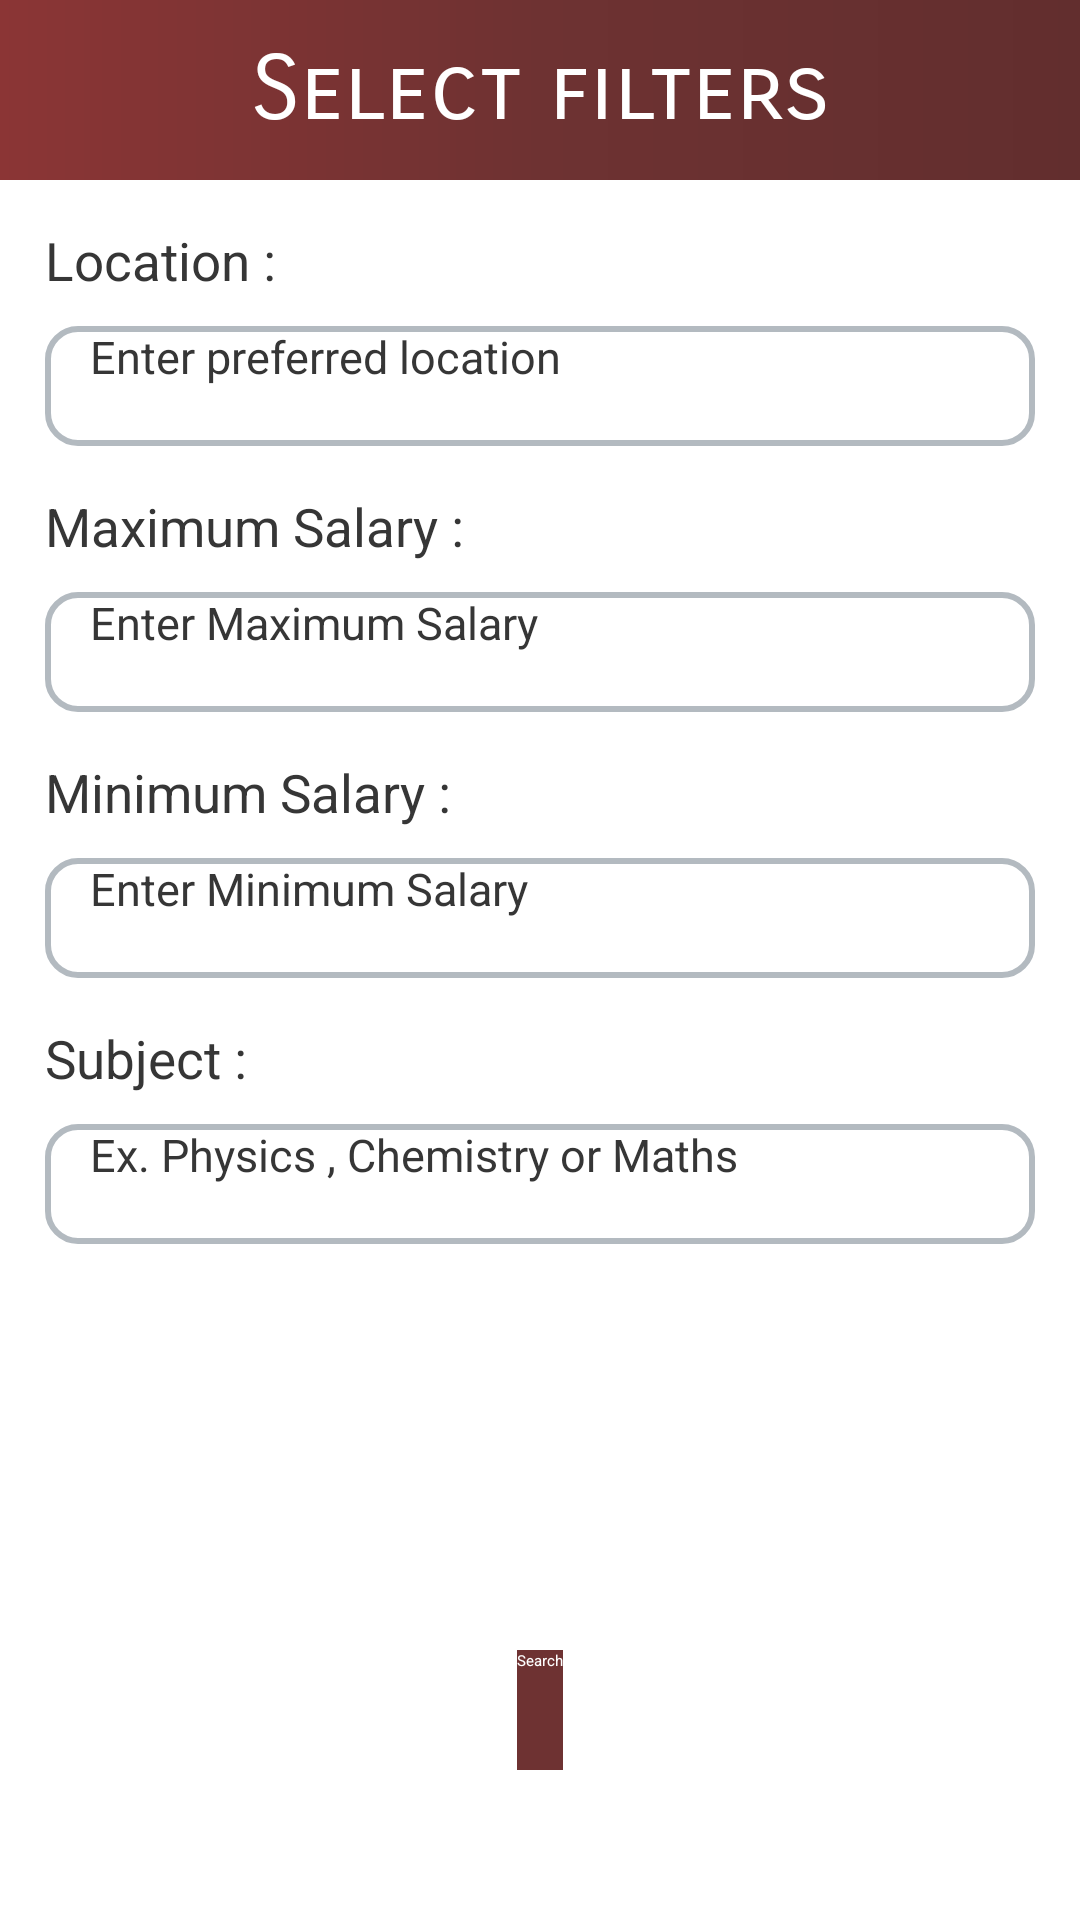

Layout XML and referenced resources for this Android screen:
<!-- AndroidManifest.xml: application theme Theme.AcademicCareers -->
<!-- res/layout/filter.xml -->
<?xml version="1.0" encoding="utf-8"?>
<RelativeLayout xmlns:android="http://schemas.android.com/apk/res/android"
    android:layout_width="match_parent"
    android:layout_height="match_parent">
    <ImageView
        android:id="@+id/top"
        android:layout_width="match_parent"
        android:layout_height="60dp"
        android:background="@drawable/gradient"/>
    <TextView
        android:layout_width="match_parent"
        android:layout_height="60dp"
        android:text="Select filters"
        android:textColor="@color/white"
        android:textSize="30sp"
        android:fontFamily="sans-serif-smallcaps"
        android:gravity="center"/>
    <TextView
        android:id="@+id/x1"
        android:layout_width="match_parent"
        android:layout_height="wrap_content"
        android:text="Location :"
        android:layout_below="@id/top"
        android:layout_marginTop="15dp"
        android:paddingStart="15dp"
        android:textSize="17.5sp"
        android:textColor="#363636"/>
    <EditText
        android:id="@+id/ett1"
        android:layout_width="match_parent"
        android:layout_height="40dp"
        android:layout_below="@id/x1"
        android:background="@drawable/et2"
        android:layout_marginLeft="15dp"
        android:layout_marginRight="15dp"
        android:layout_marginTop="10dp"
        android:hint="Enter preferred location"
        android:textSize="15sp"
        android:textColor="#363636"
        android:paddingStart="15dp"/>
    <TextView
        android:id="@+id/x2"
        android:layout_width="match_parent"
        android:layout_height="wrap_content"
        android:text="Maximum Salary :"
        android:layout_below="@id/ett1"
        android:layout_marginTop="15dp"
        android:paddingStart="15dp"
        android:textSize="17.5sp"
        android:textColor="#363636"/>
    <EditText
        android:id="@+id/ett2"
        android:layout_width="match_parent"
        android:layout_height="40dp"
        android:layout_below="@id/x2"
        android:background="@drawable/et2"
        android:layout_marginLeft="15dp"
        android:layout_marginRight="15dp"
        android:layout_marginTop="10dp"
        android:hint="Enter Maximum Salary"
        android:textSize="15sp"
        android:textColor="#363636"
        android:paddingStart="15dp"/>
    <TextView
        android:id="@+id/x3"
        android:layout_width="match_parent"
        android:layout_height="wrap_content"
        android:text="Minimum Salary :"
        android:layout_below="@id/ett2"
        android:layout_marginTop="15dp"
        android:paddingStart="15dp"
        android:textSize="17.5sp"
        android:textColor="#363636"/>
    <EditText
        android:id="@+id/ett3"
        android:layout_width="match_parent"
        android:layout_height="40dp"
        android:layout_below="@id/x3"
        android:background="@drawable/et2"
        android:layout_marginLeft="15dp"
        android:layout_marginRight="15dp"
        android:layout_marginTop="10dp"
        android:hint="Enter Minimum Salary"
        android:textSize="15sp"
        android:textColor="#363636"
        android:paddingStart="15dp"/>
    <TextView
        android:id="@+id/x4"
        android:layout_width="match_parent"
        android:layout_height="wrap_content"
        android:text="Subject :"
        android:layout_below="@id/ett3"
        android:layout_marginTop="15dp"
        android:paddingStart="15dp"
        android:textSize="17.5sp"
        android:textColor="#363636"/>
    <EditText
        android:id="@+id/ett4"
        android:layout_width="match_parent"
        android:layout_height="40dp"
        android:layout_below="@id/x4"
        android:background="@drawable/et2"
        android:layout_marginLeft="15dp"
        android:layout_marginRight="15dp"
        android:layout_marginTop="10dp"
        android:hint="Ex. Physics , Chemistry or Maths"
        android:textSize="15sp"
        android:textColor="#363636"
        android:paddingStart="15dp"/>
    <Button
        android:id="@+id/searchh"
        android:layout_width="wrap_content"
        android:layout_height="40dp"
        android:layout_centerHorizontal="true"
        android:layout_marginTop="60dp"
        android:layout_alignParentBottom="true"
        android:layout_marginBottom="50dp"
        android:background="@color/primary"
        android:text="Search"
        android:textColor="@color/white"/>

</RelativeLayout>
<!-- resources referenced by this layout -->
<resources>
  <color name="primary">#6E3232</color>
  <color name="white">#FFFFFFFF</color>
  <!-- drawable et2 (drawable) -->
  <?xml version="1.0" encoding="utf-8"?>
  <shape xmlns:android="http://schemas.android.com/apk/res/android">
      <corners android:radius="10dp" /> 
      <stroke
          android:width="2dp"
          android:color="@color/grey" />
  </shape>
  <!-- drawable gradient (drawable) -->
  <?xml version="1.0" encoding="utf-8"?>
  <shape xmlns:android="http://schemas.android.com/apk/res/android"
      android:shape="rectangle">
      <gradient
          android:startColor="#8B3535"
          android:centerColor="#6E3232"
          android:endColor="#622E2E"
          android:angle="360" />
  </shape>
  <style name="Theme.AcademicCareers" parent="Base.Theme.AcademicCareers" />
  <color name="grey">#B3BAC0</color>
  <style name="Base.Theme.AcademicCareers" parent="Theme.AppCompat.Light.DarkActionBar">
          <item name="android:windowBackground">@color/white</item>
          <item name="colorPrimary">@color/primary</item>
      </style>
</resources>
